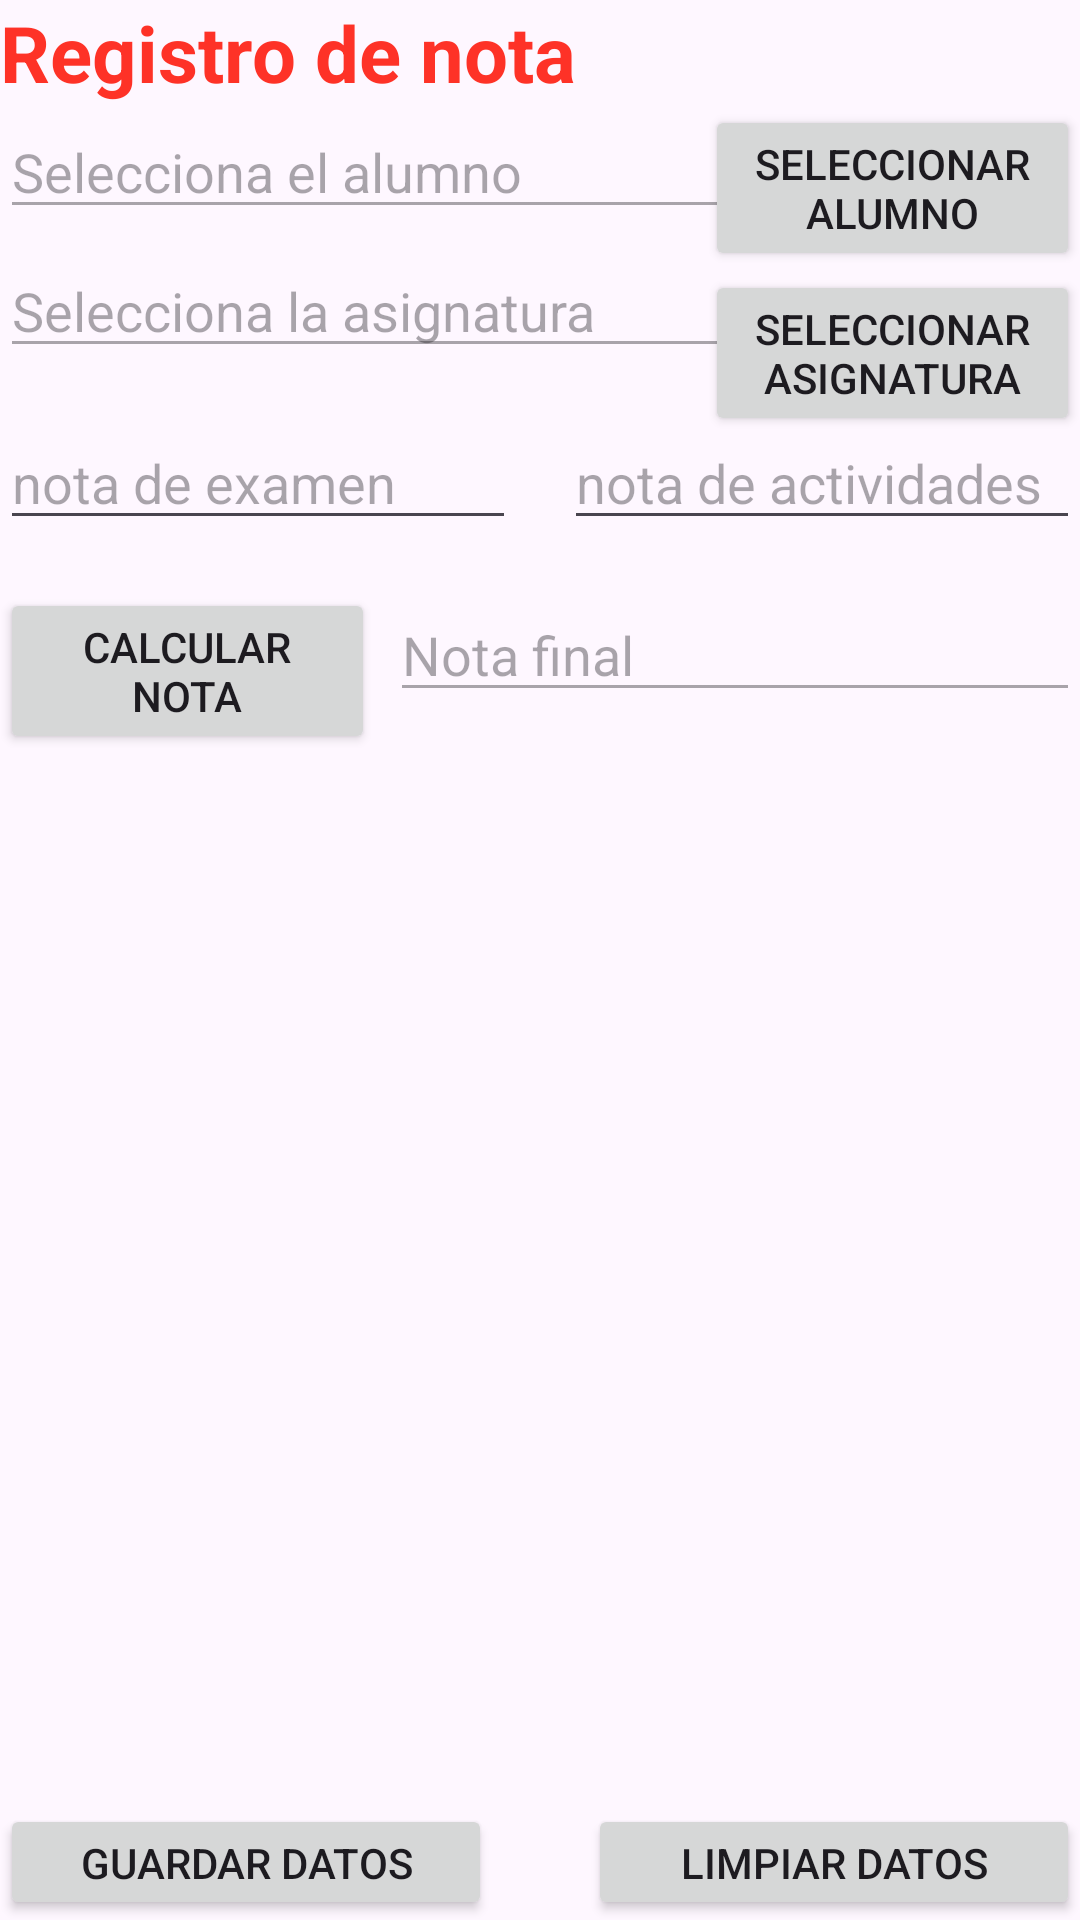

Reconstruct the res/layout file that produces this screen, plus the resources it refers to.
<!-- AndroidManifest.xml: application theme Theme.EvalucionT1_LGH -->
<!-- res/layout/activity_registrar_nota.xml -->
<?xml version="1.0" encoding="utf-8"?>
<RelativeLayout xmlns:android="http://schemas.android.com/apk/res/android"
    xmlns:app="http://schemas.android.com/apk/res-auto"
    xmlns:tools="http://schemas.android.com/tools"
    android:layout_width="match_parent"
    android:layout_height="match_parent"
    android:layout_margin="@dimen/margen"
    tools:context=".RegistrarNota">

    <TextView
        android:id="@+id/tvRegistroNota"
        android:layout_width="wrap_content"
        android:layout_height="wrap_content"
        android:text="@string/tv_registro_de_nota"
        android:textStyle="bold"
        android:textSize="26sp"
        android:textColor="@color/my_light_primary"
        />

    <Button
        android:id="@+id/btnSeleccionarAlumno"
        android:layout_width="125dp"
        android:layout_height="wrap_content"
        android:layout_marginTop="35dp"
        android:layout_alignParentEnd="true"
        android:text="@string/btn_selec_alumn"
        />

    <EditText
        android:id="@+id/etSelecAlumn"
        android:layout_width="250dp"
        android:layout_height="wrap_content"
        android:layout_below="@id/tvRegistroNota"
        android:hint="@string/et_select_alumn"
        android:enabled="false"
        android:autofillHints=""
        android:inputType="" />

    <Button
        android:id="@+id/btnSeleccionarAsignatura"
        android:layout_width="125dp"
        android:layout_height="wrap_content"
        android:layout_marginTop="90dp"
        android:layout_alignParentEnd="true"
        android:text="@string/btn_selec_asig"
        />

    <EditText
        android:layout_marginTop="5dp"
        android:id="@+id/etSelecAsig"
        android:layout_width="250dp"
        android:layout_height="wrap_content"
        android:layout_below="@id/etSelecAlumn"
        android:hint="@string/et_selec_asig"
        android:enabled="false"
        android:autofillHints=""
        android:inputType="" />

    <LinearLayout
        android:id="@+id/llayout"
        android:layout_width="match_parent"
        android:layout_height="wrap_content"
        android:layout_below="@id/etSelecAsig"
        android:layout_marginTop="@dimen/margen">

        <EditText
            android:id="@+id/etNotaExamen"
            android:layout_width="0dp"
            android:layout_height="wrap_content"
            android:hint="@string/et_nota_de_examen"
            android:layout_marginEnd="@dimen/margen"
            android:layout_weight="1"
            android:autofillHints=""
            android:inputType="numberDecimal" />

        <EditText
            android:id="@+id/etNotaActividades"
            android:layout_width="0dp"
            android:layout_height="wrap_content"
            android:layout_weight="1"
            android:hint="@string/nota_de_actividades"
            android:autofillHints=""
            android:inputType="numberDecimal" />

    </LinearLayout>

    <Button
        android:id="@+id/btnCalcularNota"
        android:layout_width="125dp"
        android:layout_height="wrap_content"
        android:layout_below="@id/llayout"
        android:layout_marginTop="@dimen/margen"
        android:text="@string/btn_calcular_nota"
        />

    <EditText
        android:id="@+id/etNotaFinal"
        android:layout_width="230dp"
        android:layout_alignParentEnd="true"
        android:layout_height="wrap_content"
        android:layout_below="@id/llayout"
        android:layout_marginTop="@dimen/margen"
        android:enabled="false"
        android:hint="@string/et_nota_final"
        android:autofillHints=""
        android:inputType="none" />
    
    <LinearLayout
        android:layout_width="match_parent"
        android:layout_height="wrap_content"
        android:layout_below="@id/btnCalcularNota"
        android:layout_marginTop="350dp"
        android:layout_alignParentBottom="true"
        >

        <Button
            android:id="@+id/btnGuardarDatos"
            android:layout_width="0dp"
            android:layout_height="wrap_content"
            android:layout_weight="1"
            android:layout_marginEnd="@dimen/margen"
            android:text="@string/btn_guardar_datos"/>

        <Button
            android:id="@+id/btnLimpiarDatos"
            android:layout_width="0dp"
            android:layout_height="wrap_content"
            android:layout_weight="1"
            android:layout_marginStart="@dimen/margen"
            android:text="@string/btn_limpiar_datos"/>

    </LinearLayout>

</RelativeLayout>
<!-- resources referenced by this layout -->
<resources>
  <color name="my_light_primary">#fe3227</color>
  <dimen name="margen">16dp</dimen>
  <string name="btn_calcular_nota">Calcular nota</string>
  <string name="btn_guardar_datos">Guardar datos</string>
  <string name="btn_limpiar_datos">Limpiar datos</string>
  <string name="btn_selec_alumn">Seleccionar Alumno</string>
  <string name="btn_selec_asig">Seleccionar Asignatura</string>
  <string name="et_nota_de_examen">nota de examen</string>
  <string name="et_nota_final">Nota final</string>
  <string name="et_selec_asig">Selecciona la asignatura</string>
  <string name="et_select_alumn">Selecciona el alumno</string>
  <string name="nota_de_actividades">nota de actividades</string>
  <string name="tv_registro_de_nota">Registro de nota</string>
  <style name="Theme.EvalucionT1_LGH" parent="Base.Theme.EvalucionT1_LGH" />
  <style name="Base.Theme.EvalucionT1_LGH" parent="Theme.Material3.DayNight.NoActionBar">
          
          <item name="colorPrimary">@color/my_light_primary</item>
      </style>
</resources>
